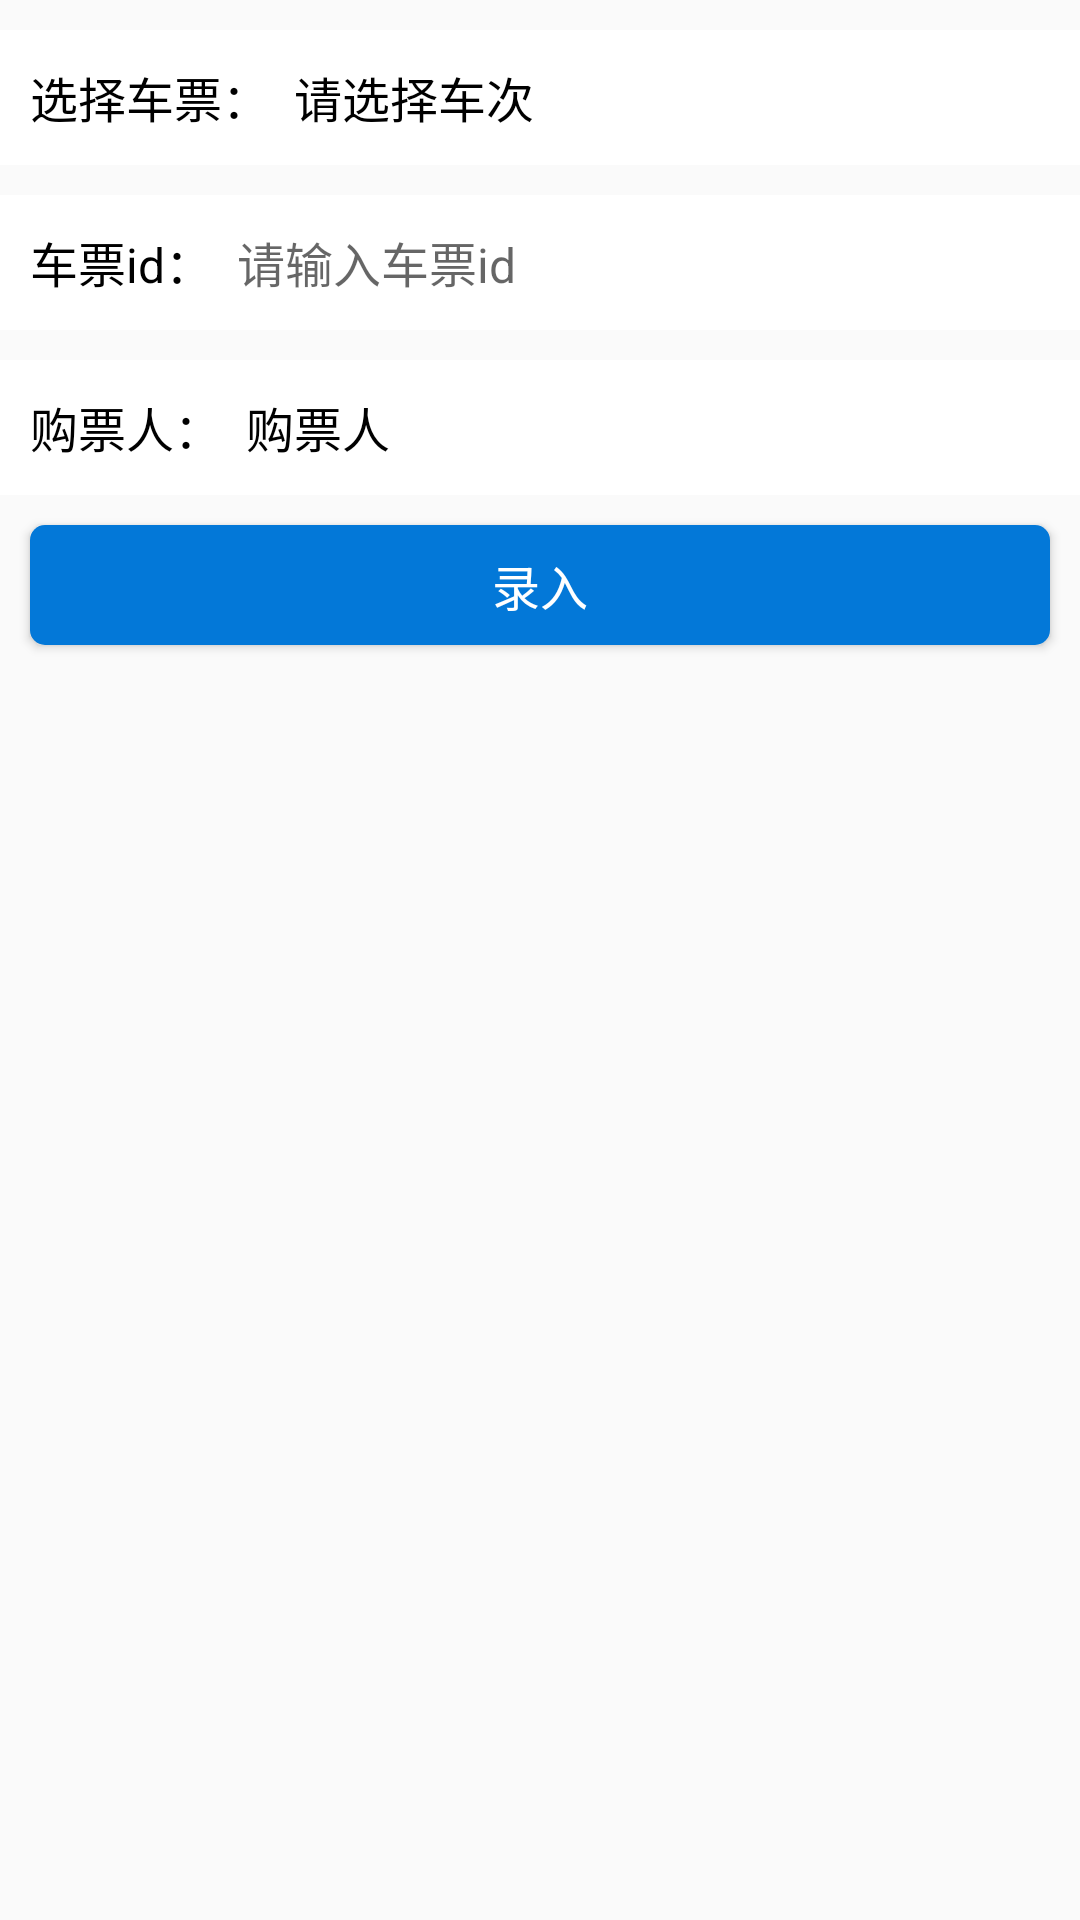

Produce the Android XML layout that renders to this screen, including the resource entries it uses.
<!-- AndroidManifest.xml: application theme AppTheme -->
<!-- res/layout/act_gmcp.xml -->
<?xml version="1.0" encoding="utf-8"?>
<LinearLayout xmlns:android="http://schemas.android.com/apk/res/android"
    android:layout_width="match_parent"
    android:layout_height="match_parent"
    android:orientation="vertical">

    <LinearLayout
        style="@style/LL"
        android:layout_marginTop="10dp">

        <TextView
            style="@style/TvLeft"
            android:text="选择车票：" />

        <TextView
            android:id="@+id/tvHcp"
            style="@style/TvRight"
            android:text="请选择车次" />

    </LinearLayout>


    <LinearLayout
        style="@style/LL"
        android:layout_marginTop="10dp">

        <TextView
            style="@style/TvLeft"
            android:text="车票id：" />

        <EditText
            android:id="@+id/edCpId"
            style="@style/TvRight"
            android:hint="请输入车票id" />

    </LinearLayout>


    <LinearLayout
        style="@style/LL"
        android:layout_marginTop="10dp">

        <TextView
            style="@style/TvLeft"
            android:text="购票人：" />

        <TextView
            android:id="@+id/edGpr"
            style="@style/TvRight"
            android:text="购票人" />

    </LinearLayout>


    <Button
        android:id="@+id/btn_gm"
        style="@style/btnSty"
        android:layout_marginTop="30dp"
        android:text="录入" />


</LinearLayout>
<!-- resources referenced by this layout -->
<resources>
  <style name="LL">
          <item name="android:layout_width">match_parent</item>
          <item name="android:layout_height">wrap_content</item>
          <item name="android:orientation">horizontal</item>
          <item name="android:paddingLeft">10dp</item>
          <item name="android:paddingRight">10dp</item>
          <item name="android:layout_marginTop">8dp</item>
          <item name="android:background">#FFF</item>
          <item name="android:gravity">center_vertical</item>
          <item name="android:minHeight">45dp</item>
      </style>
  <style name="TvLeft">
          <item name="android:layout_width">wrap_content</item>
          <item name="android:layout_height">wrap_content</item>
          <item name="android:textSize">16sp</item>
          <item name="android:textColor">#000</item>
      </style>
  <style name="TvRight">
          <item name="android:layout_width">match_parent</item>
          <item name="android:layout_height">wrap_content</item>
          <item name="android:textSize">16sp</item>
          <item name="android:layout_marginLeft">8dp</item>
          <item name="android:background">@null</item>
          <item name="android:textColor">#000</item>
      </style>
  <style name="btnSty">
          <item name="android:layout_width">match_parent</item>
          <item name="android:layout_height">wrap_content</item>
          <item name="android:textSize">16sp</item>
          <item name="android:minHeight">40dp</item>
          <item name="android:layout_margin">10dp</item>
          <item name="android:background">@drawable/btn_accent_selector</item>
          <item name="android:textColor">#FFF</item>
      </style>
  <style name="AppTheme" parent="Theme.AppCompat.Light.DarkActionBar">
          
          <item name="colorPrimary">@color/colorPrimary</item>
          <item name="colorPrimaryDark">@color/colorPrimaryDark</item>
          <item name="colorAccent">@color/colorAccent</item>
      </style>
  <!-- drawable btn_accent_selector (drawable) -->
  <?xml version="1.0" encoding="utf-8"?>
  
  <selector xmlns:android="http://schemas.android.com/apk/res/android" >
      <item android:state_selected="true">
          <shape >
              <corners android:radius="5dip" /> 
              <solid android:color="#0160af"/>
          </shape>
      </item>
      <item android:state_pressed="true">
          <shape >
              <corners android:radius="5dip" /> 
              <solid android:color="#0160af"/>
          </shape>
      </item>
      <item >
          <shape >
              <corners android:radius="5dip" /> 
              <solid android:color="#0378d8"/>
          </shape>
      </item>
  
  </selector>
  <color name="colorPrimary">#0378d8</color>
  <color name="colorPrimaryDark">#0378d8</color>
  <color name="colorAccent">#D81B60</color>
</resources>
